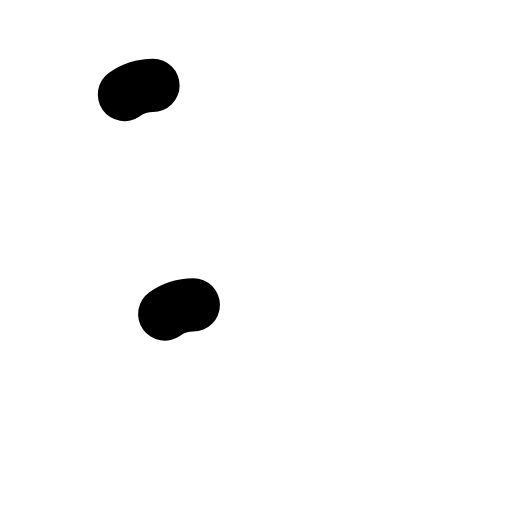
t = 0.00 s
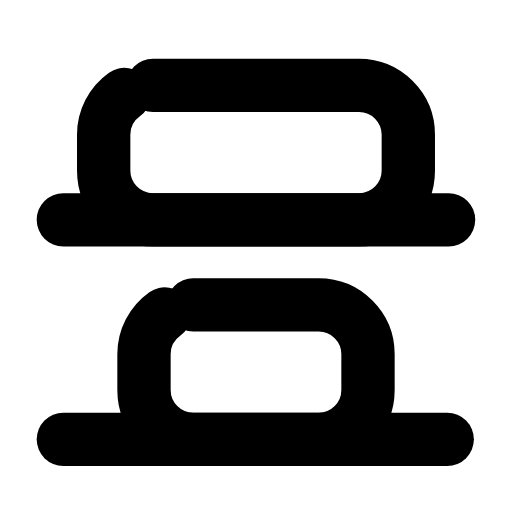
t = 0.28 s
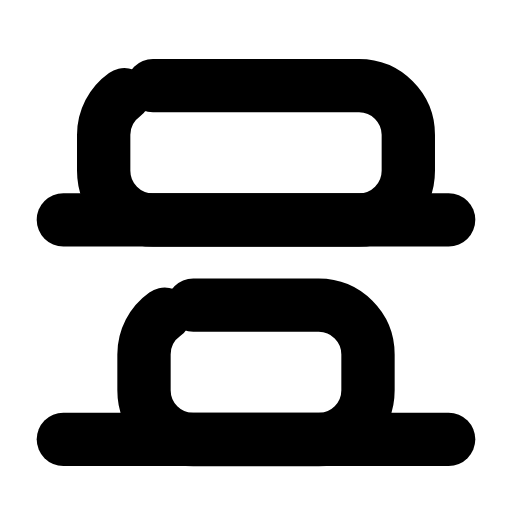
t = 0.57 s
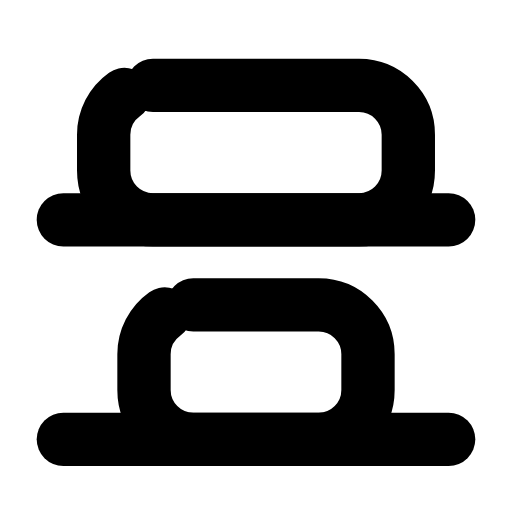
t = 0.85 s
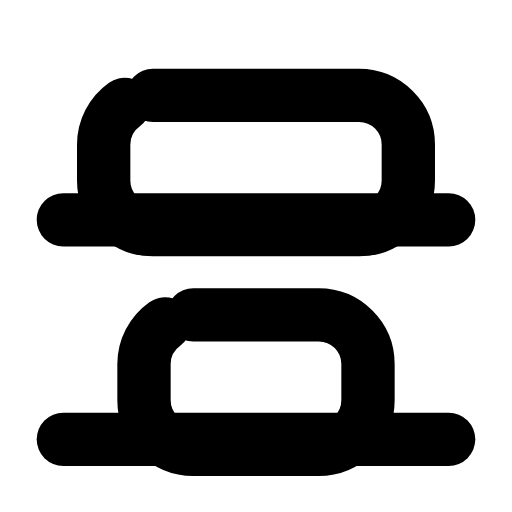
t = 1.13 s
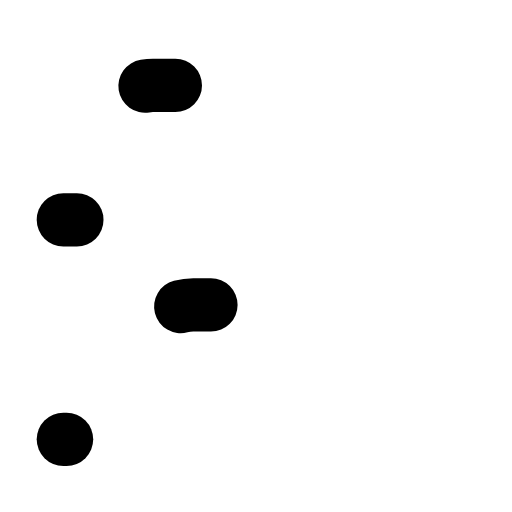
t = 1.42 s

The animated SVG that drew these frames (rendered in a browser with its animation timeline set to each time). Animation: 6 SMIL elements (animate=4,animateTransform=2); one cycle of 1.70 s, repeats indefinitely.

<svg xmlns="http://www.w3.org/2000/svg" width="24" height="24" viewBox="0 0 24 24" fill="none"><g transform="translate(-0.6 -0.616) scale(1.05)"><line stroke="currentColor" stroke-width="2.381" stroke-linecap="round" stroke-linejoin="round" fill="none" x1="3.4" x2="20.6" y1="10.4" y2="10.4" pathLength="1" stroke-dasharray="1"><animate attributeName="stroke-dashoffset" values="1;1;0;0;0;0;1;1;1" keyTimes="0;0;0.189;0.45;0.6;0.774;0.9;0.9;1" dur="1.7s" repeatCount="indefinite" calcMode="spline" keySplines="0.16 1 0.3 1;0.16 1 0.3 1;0.16 1 0.3 1;0.16 1 0.3 1;0.16 1 0.3 1;0.16 1 0.3 1;0.16 1 0.3 1;0.16 1 0.3 1"/></line><line stroke="currentColor" stroke-width="2.381" stroke-linecap="round" stroke-linejoin="round" fill="none" x1="3.4" x2="20.6" y1="20.2" y2="20.2" pathLength="1" stroke-dasharray="1"><animate attributeName="stroke-dashoffset" values="1;1;0;0;0;0;1;1;1" keyTimes="0;0.0315;0.2205;0.45;0.6;0.753;0.879;0.9;1" dur="1.7s" repeatCount="indefinite" calcMode="spline" keySplines="0.16 1 0.3 1;0.16 1 0.3 1;0.16 1 0.3 1;0.16 1 0.3 1;0.16 1 0.3 1;0.16 1 0.3 1;0.16 1 0.3 1;0.16 1 0.3 1"/></line><rect stroke="currentColor" stroke-width="2.381" stroke-linecap="round" stroke-linejoin="round" fill="none" x="5.2" y="4.4" width="13.6" height="6" rx="2.2" pathLength="1" stroke-dasharray="1"><animate attributeName="stroke-dashoffset" values="1;1;0;0;0;0;1;1;1" keyTimes="0;0.027;0.171;0.45;0.6;0.786;0.882;0.9;1" dur="1.7s" repeatCount="indefinite" calcMode="spline" keySplines="0.16 1 0.3 1;0.16 1 0.3 1;0.16 1 0.3 1;0.16 1 0.3 1;0.16 1 0.3 1;0.16 1 0.3 1;0.16 1 0.3 1;0.16 1 0.3 1"/><animateTransform attributeName="transform" type="translate" values="0 0;0 0;0 0.7;0 0;0 0;0 0;0 0;0 0.7;0 0;0 0;0 0" keyTimes="0;0.225;0.2925;0.36;0.45;0.6;0.66;0.705;0.75;0.9;1" dur="1.7s" repeatCount="indefinite" calcMode="spline" keySplines="0.16 1 0.3 1;0.16 1 0.3 1;0.16 1 0.3 1;0.16 1 0.3 1;0.16 1 0.3 1;0.16 1 0.3 1;0.16 1 0.3 1;0.16 1 0.3 1;0.16 1 0.3 1;0.16 1 0.3 1"/></rect><rect stroke="currentColor" stroke-width="2.381" stroke-linecap="round" stroke-linejoin="round" fill="none" x="7" y="14.2" width="10" height="6" rx="2.2" pathLength="1" stroke-dasharray="1"><animate attributeName="stroke-dashoffset" values="1;1;0;0;0;0;1;1;1" keyTimes="0;0.027;0.171;0.45;0.6;0.786;0.882;0.9;1" dur="1.7s" repeatCount="indefinite" calcMode="spline" keySplines="0.16 1 0.3 1;0.16 1 0.3 1;0.16 1 0.3 1;0.16 1 0.3 1;0.16 1 0.3 1;0.16 1 0.3 1;0.16 1 0.3 1;0.16 1 0.3 1"/><animateTransform attributeName="transform" type="translate" values="0 0;0 0;0 0.7;0 0;0 0;0 0;0 0;0 0.7;0 0;0 0;0 0" keyTimes="0;0.225;0.2925;0.36;0.45;0.6;0.66;0.705;0.75;0.9;1" dur="1.7s" repeatCount="indefinite" calcMode="spline" keySplines="0.16 1 0.3 1;0.16 1 0.3 1;0.16 1 0.3 1;0.16 1 0.3 1;0.16 1 0.3 1;0.16 1 0.3 1;0.16 1 0.3 1;0.16 1 0.3 1;0.16 1 0.3 1;0.16 1 0.3 1"/></rect></g></svg>
